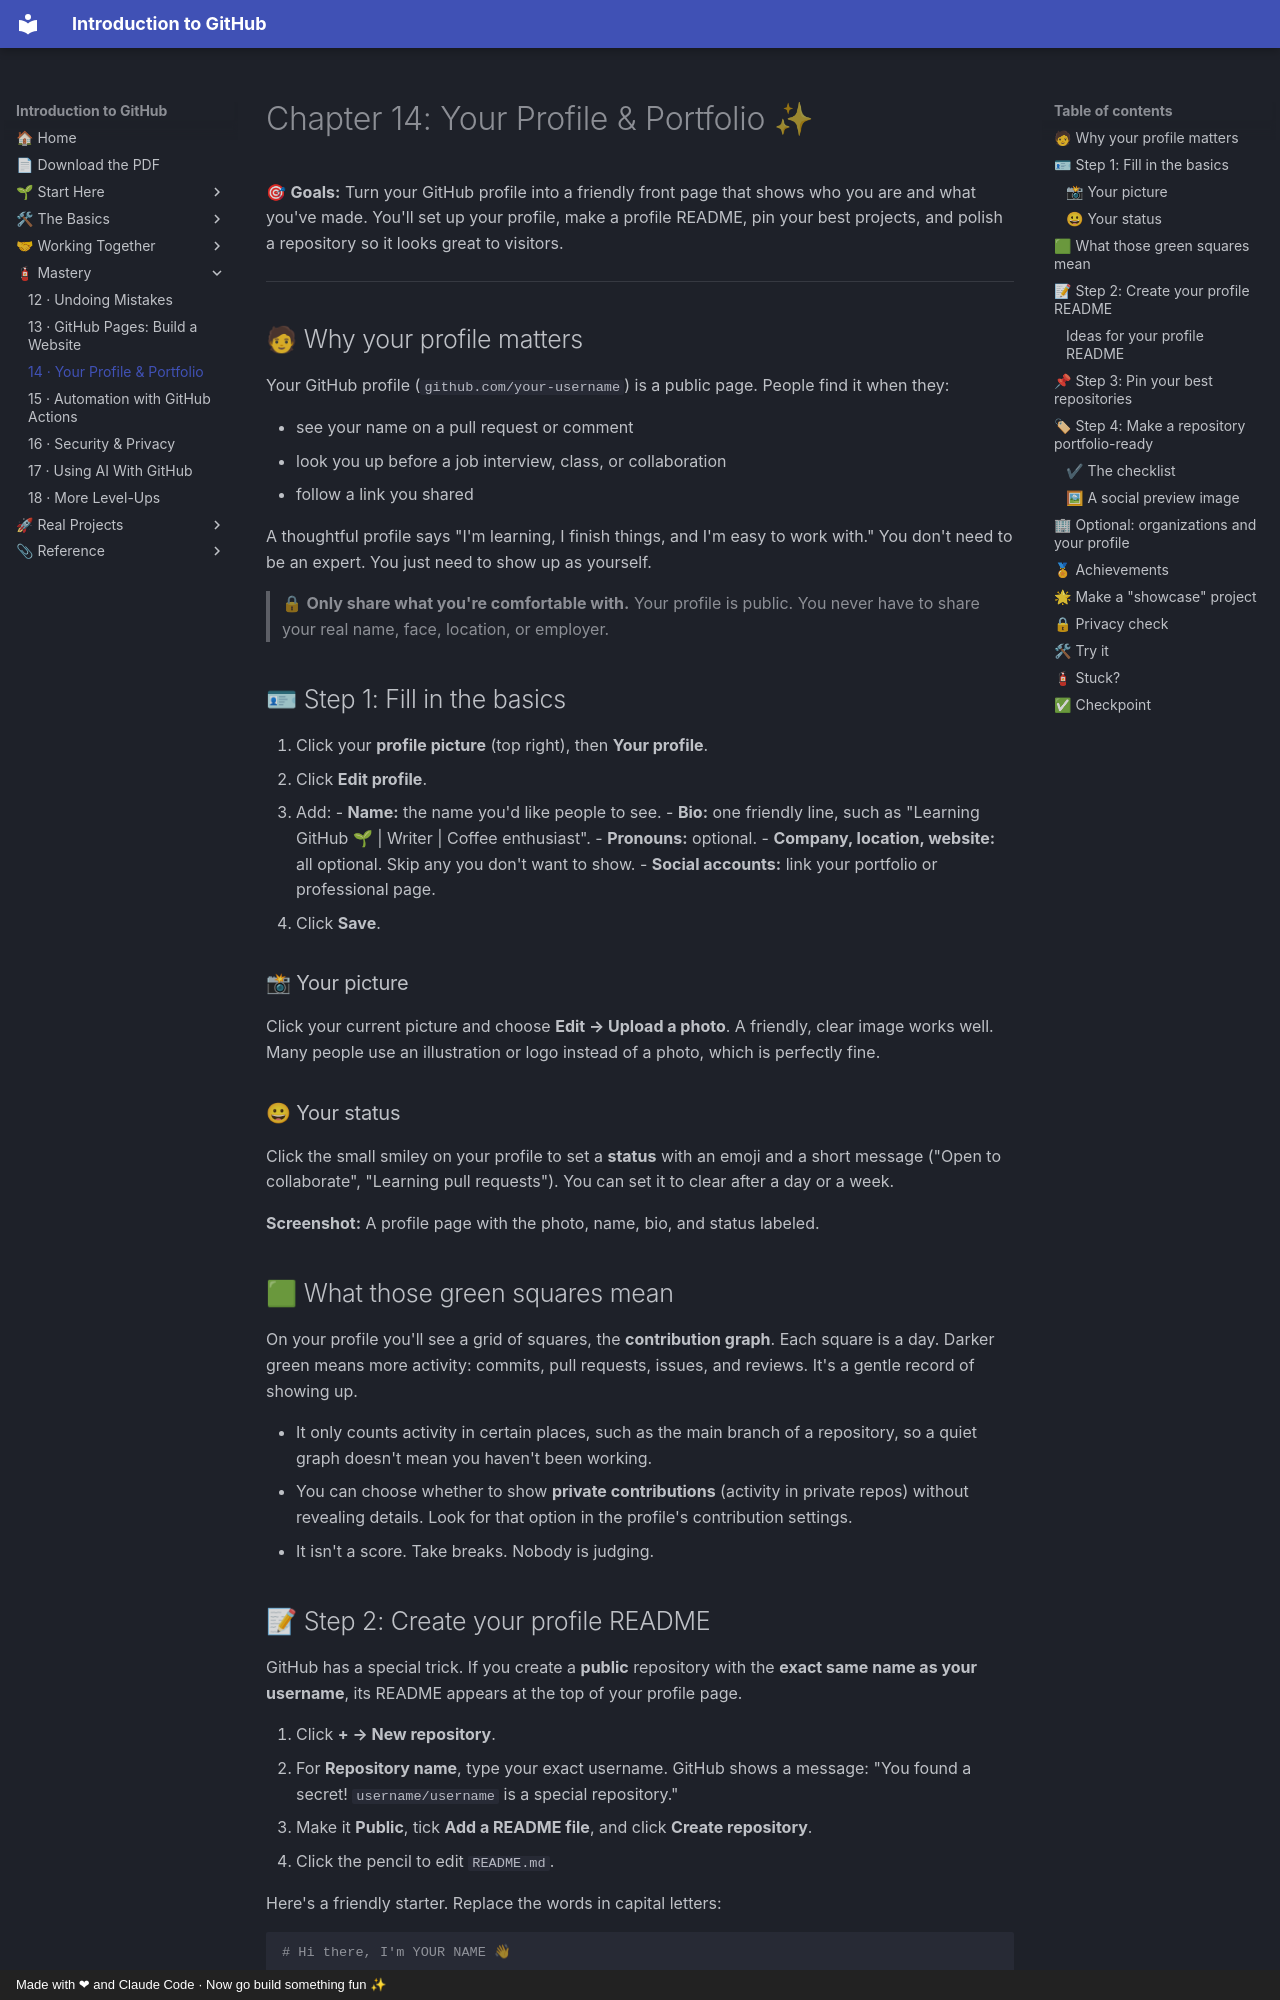

repository: AtlasRearden8/Introduction-to-GitHub · page: 14-profile-and-portfolio/index.html · generator: mkdocs · copyright: Made with ❤ and Claude Code · Now go build something fun ✨

# Chapter 14: Your Profile & Portfolio ✨

🎯 **Goals:** Turn your GitHub profile into a friendly front page that shows who you are and what you've made. You'll set up your profile, make a profile README, pin your best projects, and polish a repository so it looks great to visitors.

---

## 🧑 Why your profile matters

Your GitHub profile (`github.com/your-username`) is a public page. People find it when they:

- see your name on a pull request or comment
- look you up before a job interview, class, or collaboration
- follow a link you shared

A thoughtful profile says "I'm learning, I finish things, and I'm easy to work with." You don't need to be an expert. You just need to show up as yourself.

> 🔒 **Only share what you're comfortable with.** Your profile is public. You never have to share your real name, face, location, or employer.

## 🪪 Step 1: Fill in the basics

1. Click your **profile picture** (top right), then **Your profile**.
2. Click **Edit profile**.
3. Add:
   - **Name:** the name you'd like people to see.
   - **Bio:** one friendly line, such as "Learning GitHub 🌱 | Writer | Coffee enthusiast".
   - **Pronouns:** optional.
   - **Company, location, website:** all optional. Skip any you don't want to show.
   - **Social accounts:** link your portfolio or professional page.
4. Click **Save**.

### 📸 Your picture

Click your current picture and choose **Edit → Upload a photo**. A friendly, clear image works well. Many people use an illustration or logo instead of a photo, which is perfectly fine.

### 😀 Your status

Click the small smiley on your profile to set a **status** with an emoji and a short message ("Open to collaborate", "Learning pull requests"). You can set it to clear after a day or a week.

**Screenshot:** A profile page with the photo, name, bio, and status labeled.
{ .shot }

## 🟩 What those green squares mean

On your profile you'll see a grid of squares, the **contribution graph**. Each square is a day. Darker green means more activity: commits, pull requests, issues, and reviews. It's a gentle record of showing up.

- It only counts activity in certain places, such as the main branch of a repository, so a quiet graph doesn't mean you haven't been working.
- You can choose whether to show **private contributions** (activity in private repos) without revealing details. Look for that option in the profile's contribution settings.
- It isn't a score. Take breaks. Nobody is judging.
